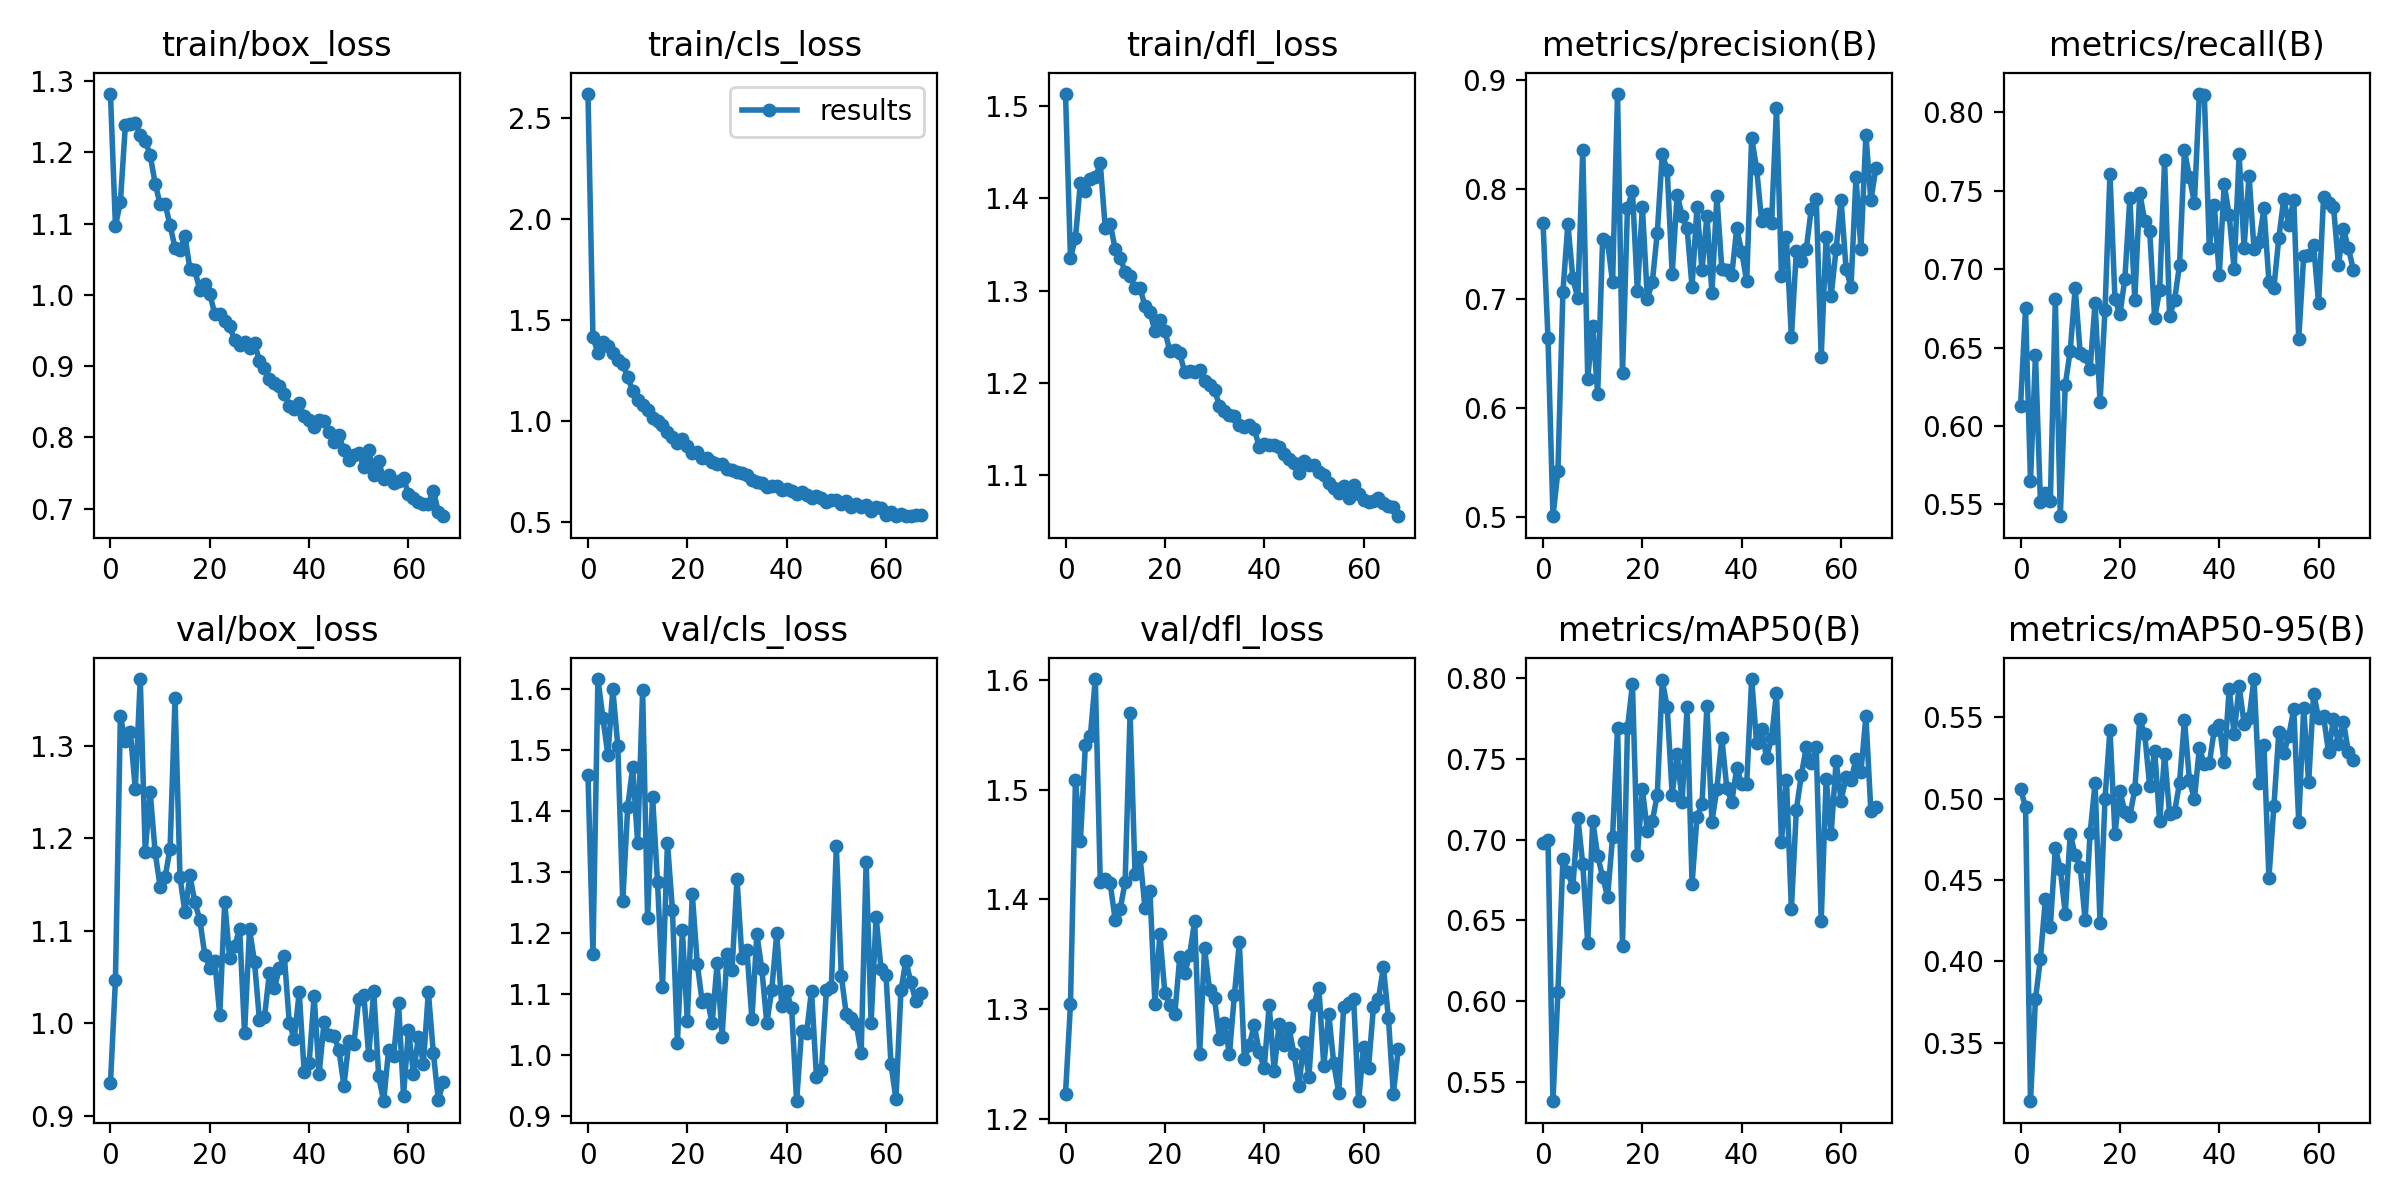

Data behind this chart, as committed beside it:
epoch, train/box_loss, train/cls_loss, train/dfl_loss, metrics/precision(B), metrics/recall(B), metrics/mAP50(B), metrics/mAP50-95(B), val/box_loss, val/cls_loss, val/dfl_loss, lr/pg0, lr/pg1, lr/pg2
0, 1.282, 2.618, 1.513, 0.7689, 0.6127, 0.6981, 0.5058, 0.9351, 1.459, 1.222, 0.07028, 0.003302, 0.003302
1, 1.097, 1.413, 1.335, 0.6636, 0.6749, 0.7001, 0.4951, 1.046, 1.165, 1.304, 0.04025, 0.006603, 0.006603
2, 1.131, 1.338, 1.357, 0.5008, 0.5649, 0.5378, 0.3139, 1.332, 1.617, 1.509, 0.01018, 0.00987, 0.00987
3, 1.238, 1.393, 1.417, 0.5423, 0.645, 0.6059, 0.3767, 1.305, 1.553, 1.453, 0.009851, 0.009851, 0.009851
4, 1.24, 1.371, 1.408, 0.706, 0.5517, 0.6882, 0.4017, 1.315, 1.491, 1.541, 0.009851, 0.009851, 0.009851
5, 1.242, 1.336, 1.421, 0.7683, 0.5575, 0.6798, 0.4386, 1.254, 1.599, 1.549, 0.009802, 0.009802, 0.009802
6, 1.225, 1.302, 1.423, 0.7185, 0.5524, 0.6707, 0.4214, 1.373, 1.507, 1.601, 0.009753, 0.009753, 0.009753
7, 1.217, 1.281, 1.438, 0.7003, 0.6806, 0.7136, 0.4696, 1.186, 1.252, 1.415, 0.009703, 0.009703, 0.009703
8, 1.196, 1.216, 1.367, 0.8353, 0.5424, 0.6849, 0.4569, 1.25, 1.407, 1.419, 0.009654, 0.009654, 0.009654
9, 1.156, 1.149, 1.372, 0.6268, 0.6261, 0.6358, 0.4293, 1.185, 1.472, 1.414, 0.009604, 0.009604, 0.009604
10, 1.127, 1.105, 1.345, 0.6753, 0.648, 0.7117, 0.4784, 1.148, 1.347, 1.381, 0.009555, 0.009555, 0.009555
11, 1.127, 1.079, 1.335, 0.6125, 0.688, 0.6901, 0.4653, 1.158, 1.598, 1.391, 0.009505, 0.009505, 0.009505
12, 1.098, 1.056, 1.321, 0.7547, 0.6466, 0.6768, 0.4583, 1.189, 1.224, 1.416, 0.009456, 0.009456, 0.009456
13, 1.066, 1.015, 1.316, 0.7515, 0.6444, 0.6648, 0.4253, 1.352, 1.423, 1.57, 0.009406, 0.009406, 0.009406
14, 1.064, 1.002, 1.303, 0.7148, 0.6362, 0.7016, 0.4788, 1.158, 1.283, 1.423, 0.009357, 0.009357, 0.009357
15, 1.083, 0.9825, 1.303, 0.8871, 0.6785, 0.7695, 0.5095, 1.12, 1.111, 1.439, 0.009307, 0.009307, 0.009307
16, 1.036, 0.947, 1.283, 0.6316, 0.6152, 0.6343, 0.4239, 1.16, 1.348, 1.392, 0.009258, 0.009258, 0.009258
17, 1.034, 0.9203, 1.277, 0.783, 0.6741, 0.769, 0.5001, 1.131, 1.238, 1.408, 0.009208, 0.009208, 0.009208
18, 1.006, 0.8893, 1.256, 0.7981, 0.7606, 0.7963, 0.5424, 1.111, 1.02, 1.305, 0.009158, 0.009158, 0.009158
19, 1.016, 0.913, 1.268, 0.7065, 0.6811, 0.6904, 0.4786, 1.074, 1.204, 1.368, 0.009109, 0.009109, 0.009109
20, 1.001, 0.8781, 1.256, 0.7841, 0.6711, 0.7315, 0.5049, 1.06, 1.056, 1.315, 0.009059, 0.009059, 0.009059
21, 0.9734, 0.8429, 1.235, 0.6999, 0.6939, 0.7052, 0.4918, 1.068, 1.264, 1.304, 0.00901, 0.00901, 0.00901
22, 0.973, 0.8488, 1.236, 0.7149, 0.7451, 0.7116, 0.4895, 1.009, 1.15, 1.295, 0.00896, 0.00896, 0.00896
23, 0.9636, 0.8158, 1.232, 0.7603, 0.6803, 0.7277, 0.5057, 1.131, 1.087, 1.347, 0.008911, 0.008911, 0.008911
24, 0.956, 0.8179, 1.212, 0.8317, 0.7486, 0.7988, 0.5488, 1.07, 1.092, 1.332, 0.008861, 0.008861, 0.008861
25, 0.9363, 0.7985, 1.213, 0.8176, 0.7305, 0.782, 0.5396, 1.083, 1.052, 1.35, 0.008812, 0.008812, 0.008812
26, 0.9299, 0.7892, 1.212, 0.7227, 0.7241, 0.7279, 0.5077, 1.103, 1.15, 1.38, 0.008762, 0.008762, 0.008762
27, 0.934, 0.7871, 1.214, 0.795, 0.6685, 0.7532, 0.5294, 0.9892, 1.03, 1.259, 0.008713, 0.008713, 0.008713
28, 0.9261, 0.7635, 1.203, 0.7757, 0.6867, 0.7236, 0.486, 1.101, 1.165, 1.355, 0.008663, 0.008663, 0.008663
29, 0.9325, 0.7583, 1.198, 0.7641, 0.7693, 0.7821, 0.5275, 1.066, 1.139, 1.317, 0.008614, 0.008614, 0.008614
30, 0.9076, 0.7466, 1.193, 0.7108, 0.6702, 0.6727, 0.4905, 1.003, 1.289, 1.31, 0.008564, 0.008564, 0.008564
31, 0.897, 0.742, 1.175, 0.784, 0.6801, 0.7143, 0.4916, 1.006, 1.158, 1.272, 0.008515, 0.008515, 0.008515
32, 0.8823, 0.7347, 1.169, 0.7256, 0.7024, 0.722, 0.5097, 1.055, 1.172, 1.287, 0.008466, 0.008466, 0.008466
33, 0.8761, 0.7085, 1.166, 0.7756, 0.7756, 0.783, 0.5483, 1.038, 1.059, 1.259, 0.008416, 0.008416, 0.008416
34, 0.8718, 0.6999, 1.164, 0.705, 0.7586, 0.7111, 0.5113, 1.06, 1.198, 1.313, 0.008367, 0.008367, 0.008367
35, 0.8614, 0.6924, 1.155, 0.7934, 0.7423, 0.7316, 0.4998, 1.073, 1.141, 1.361, 0.008317, 0.008317, 0.008317
36, 0.844, 0.6747, 1.153, 0.7267, 0.8117, 0.7628, 0.5315, 1, 1.052, 1.254, 0.008268, 0.008268, 0.008268
37, 0.8397, 0.6781, 1.154, 0.726, 0.8106, 0.7319, 0.5211, 0.9833, 1.107, 1.267, 0.008218, 0.008218, 0.008218
38, 0.8485, 0.6799, 1.15, 0.7215, 0.7136, 0.7233, 0.5217, 1.034, 1.2, 1.285, 0.008169, 0.008169, 0.008169
39, 0.83, 0.6596, 1.131, 0.7642, 0.741, 0.7446, 0.5423, 0.9472, 1.081, 1.26, 0.008119, 0.008119, 0.008119
40, 0.824, 0.6631, 1.135, 0.7425, 0.6959, 0.7344, 0.5455, 0.9571, 1.105, 1.246, 0.00807, 0.00807, 0.00807
41, 0.8142, 0.6526, 1.133, 0.7158, 0.754, 0.7343, 0.5224, 1.03, 1.077, 1.304, 0.00802, 0.00802, 0.00802
42, 0.8247, 0.6406, 1.133, 0.8469, 0.7344, 0.7997, 0.5675, 0.9447, 0.9242, 1.244, 0.007971, 0.007971, 0.007971
43, 0.8234, 0.6492, 1.131, 0.8187, 0.6999, 0.7597, 0.54, 1.001, 1.04, 1.286, 0.007921, 0.007921, 0.007921
44, 0.8077, 0.6339, 1.124, 0.7711, 0.7731, 0.7688, 0.5693, 0.9871, 1.036, 1.267, 0.007872, 0.007872, 0.007872
45, 0.7934, 0.6205, 1.118, 0.7773, 0.7135, 0.7506, 0.5463, 0.9863, 1.106, 1.283, 0.007822, 0.007822, 0.007822
46, 0.8028, 0.6299, 1.113, 0.7687, 0.7595, 0.7629, 0.5494, 0.9712, 0.9636, 1.259, 0.007772, 0.007772, 0.007772
47, 0.7819, 0.6193, 1.102, 0.8742, 0.7127, 0.7909, 0.5738, 0.9323, 0.976, 1.23, 0.007723, 0.007723, 0.007723
48, 0.7686, 0.5987, 1.116, 0.7205, 0.7173, 0.6988, 0.51, 0.9805, 1.107, 1.27, 0.007673, 0.007673, 0.007673
49, 0.7759, 0.6081, 1.111, 0.7559, 0.7386, 0.7372, 0.5329, 0.9772, 1.111, 1.238, 0.007624, 0.007624, 0.007624
50, 0.7784, 0.6107, 1.111, 0.6645, 0.6921, 0.657, 0.4512, 1.026, 1.342, 1.304, 0.007574, 0.007574, 0.007574
51, 0.758, 0.5887, 1.103, 0.7437, 0.6881, 0.7186, 0.4955, 1.031, 1.13, 1.319, 0.007525, 0.007525, 0.007525
52, 0.782, 0.6051, 1.1, 0.7343, 0.7201, 0.7399, 0.5412, 0.9654, 1.067, 1.248, 0.007476, 0.007476, 0.007476
53, 0.7467, 0.5767, 1.092, 0.7455, 0.7448, 0.7575, 0.5279, 1.035, 1.06, 1.296, 0.007426, 0.007426, 0.007426
54, 0.7668, 0.5873, 1.087, 0.7818, 0.7284, 0.7473, 0.5388, 0.9427, 1.051, 1.25, 0.007377, 0.007377, 0.007377
55, 0.7409, 0.576, 1.081, 0.7913, 0.7442, 0.7573, 0.555, 0.9155, 1.004, 1.224, 0.007327, 0.007327, 0.007327
56, 0.7475, 0.5826, 1.089, 0.6464, 0.6555, 0.6495, 0.4857, 0.9715, 1.316, 1.302, 0.007278, 0.007278, 0.007278
57, 0.7358, 0.5551, 1.076, 0.7566, 0.7083, 0.7379, 0.556, 0.9641, 1.052, 1.305, 0.007228, 0.007228, 0.007228
58, 0.7393, 0.5766, 1.089, 0.7022, 0.7087, 0.7034, 0.51, 1.022, 1.227, 1.309, 0.007178, 0.007178, 0.007178
59, 0.7426, 0.5695, 1.08, 0.745, 0.7151, 0.7486, 0.5647, 0.9217, 1.141, 1.216, 0.007129, 0.007129, 0.007129
... 8 more rows
